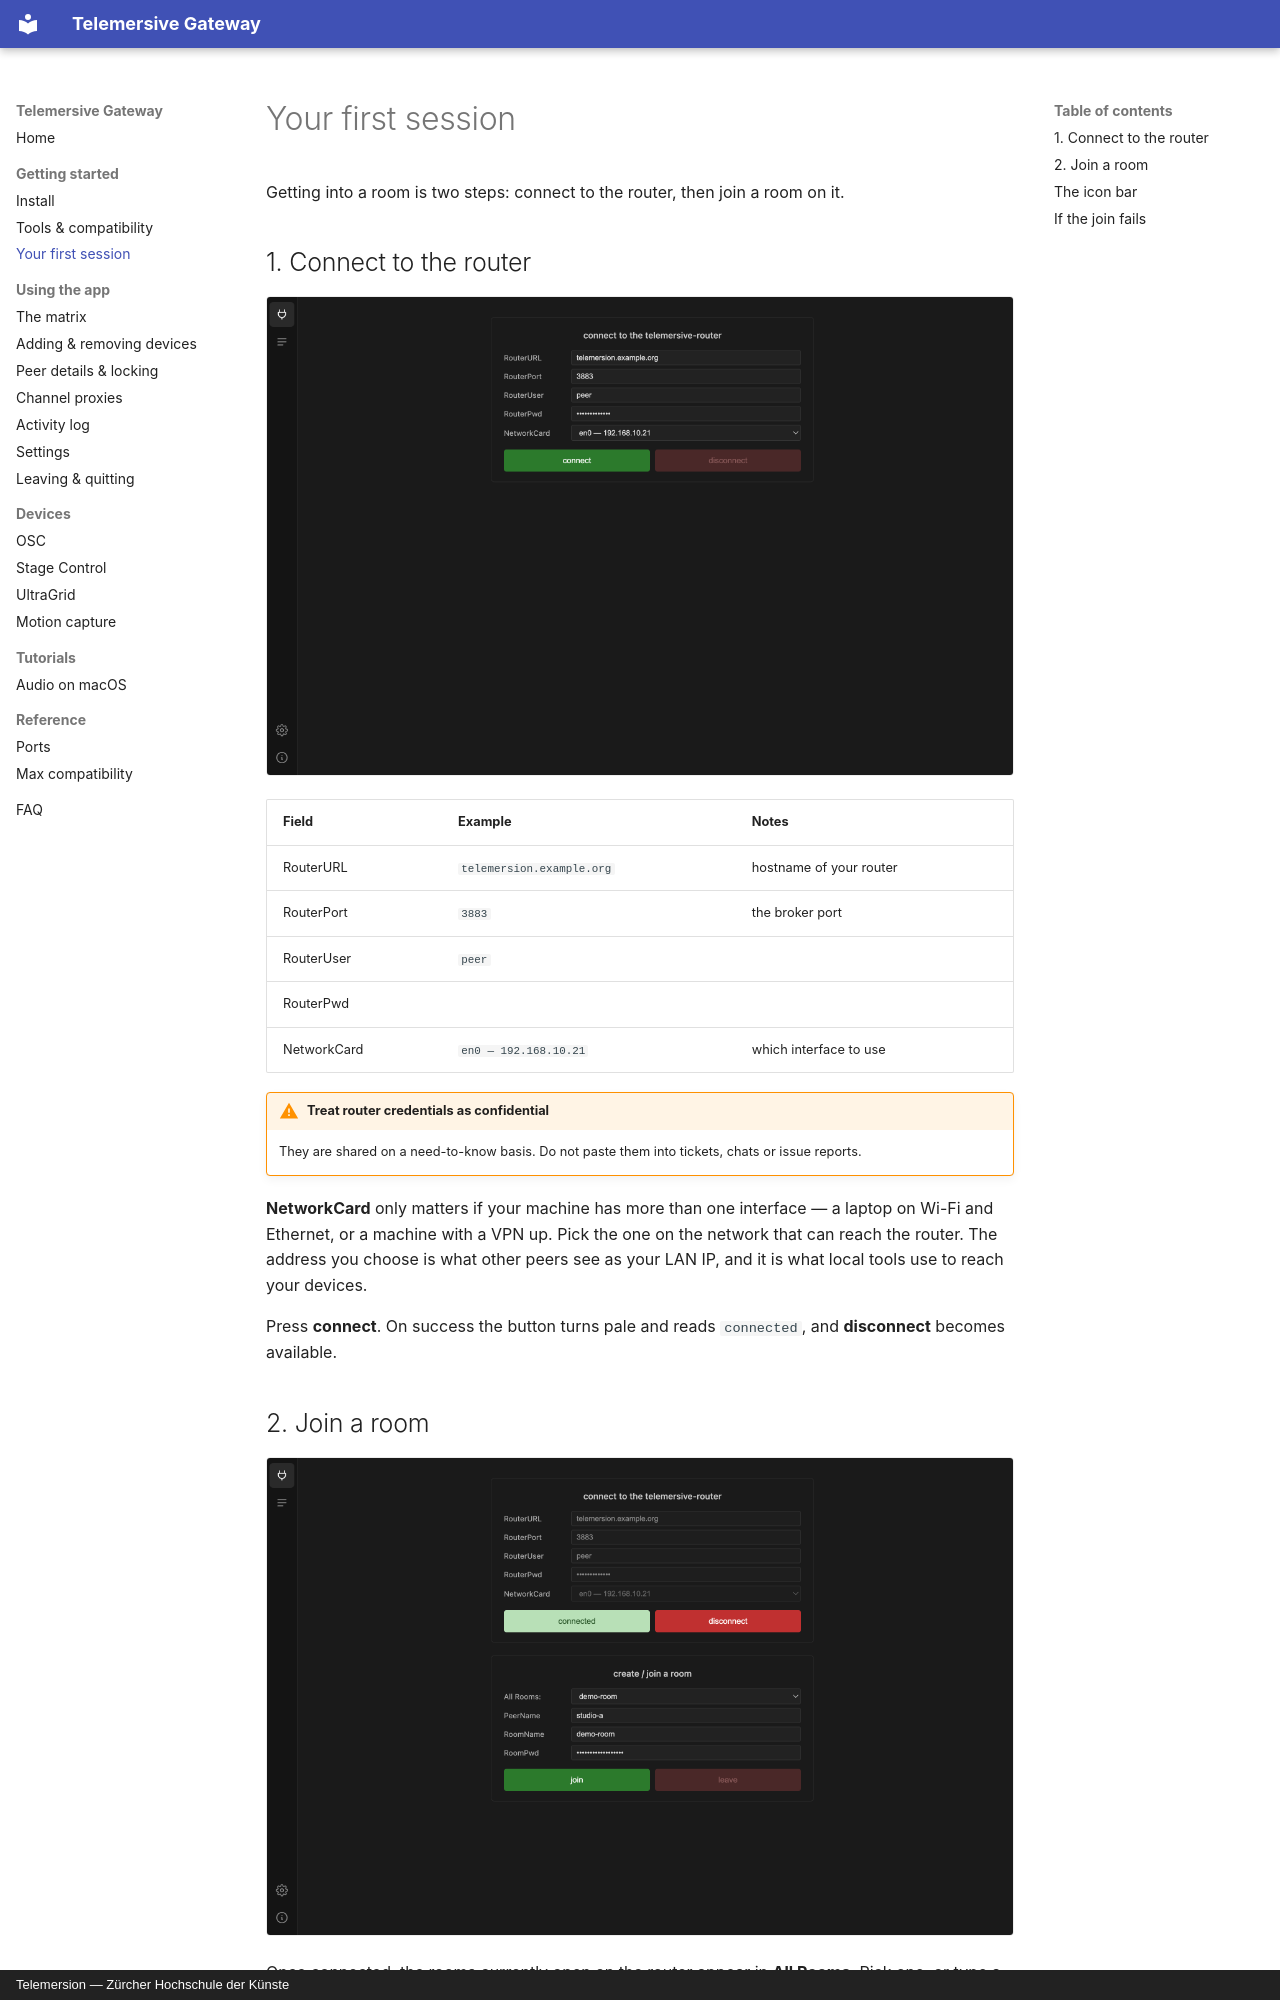

repository: telemersion/telemersive-portbay · page: getting-started/first-session/index.html · generator: mkdocs · copyright: Telemersion — Zürcher Hochschule der Künste

# Your first session

Getting into a room is two steps: connect to the router, then join a room on it.

## 1. Connect to the router

![The Session view, not yet connected](../assets/screenshots/session-disconnected.png)

| Field | Example | Notes |
| --- | --- | --- |
| RouterURL | `telemersion.example.org` | hostname of your router |
| RouterPort | `3883` | the broker port |
| RouterUser | `peer` | |
| RouterPwd | | |
| NetworkCard | `en0 — 192.168.10.21` | which interface to use |

!!! warning "Treat router credentials as confidential"
    They are shared on a need-to-know basis. Do not paste them into tickets,
    chats or issue reports.

**NetworkCard** only matters if your machine has more than one interface — a
laptop on Wi-Fi and Ethernet, or a machine with a VPN up. Pick the one on the
network that can reach the router. The address you choose is what other peers
see as your LAN IP, and it is what local tools use to reach your devices.

Press **connect**. On success the button turns pale and reads `connected`, and
**disconnect** becomes available.
